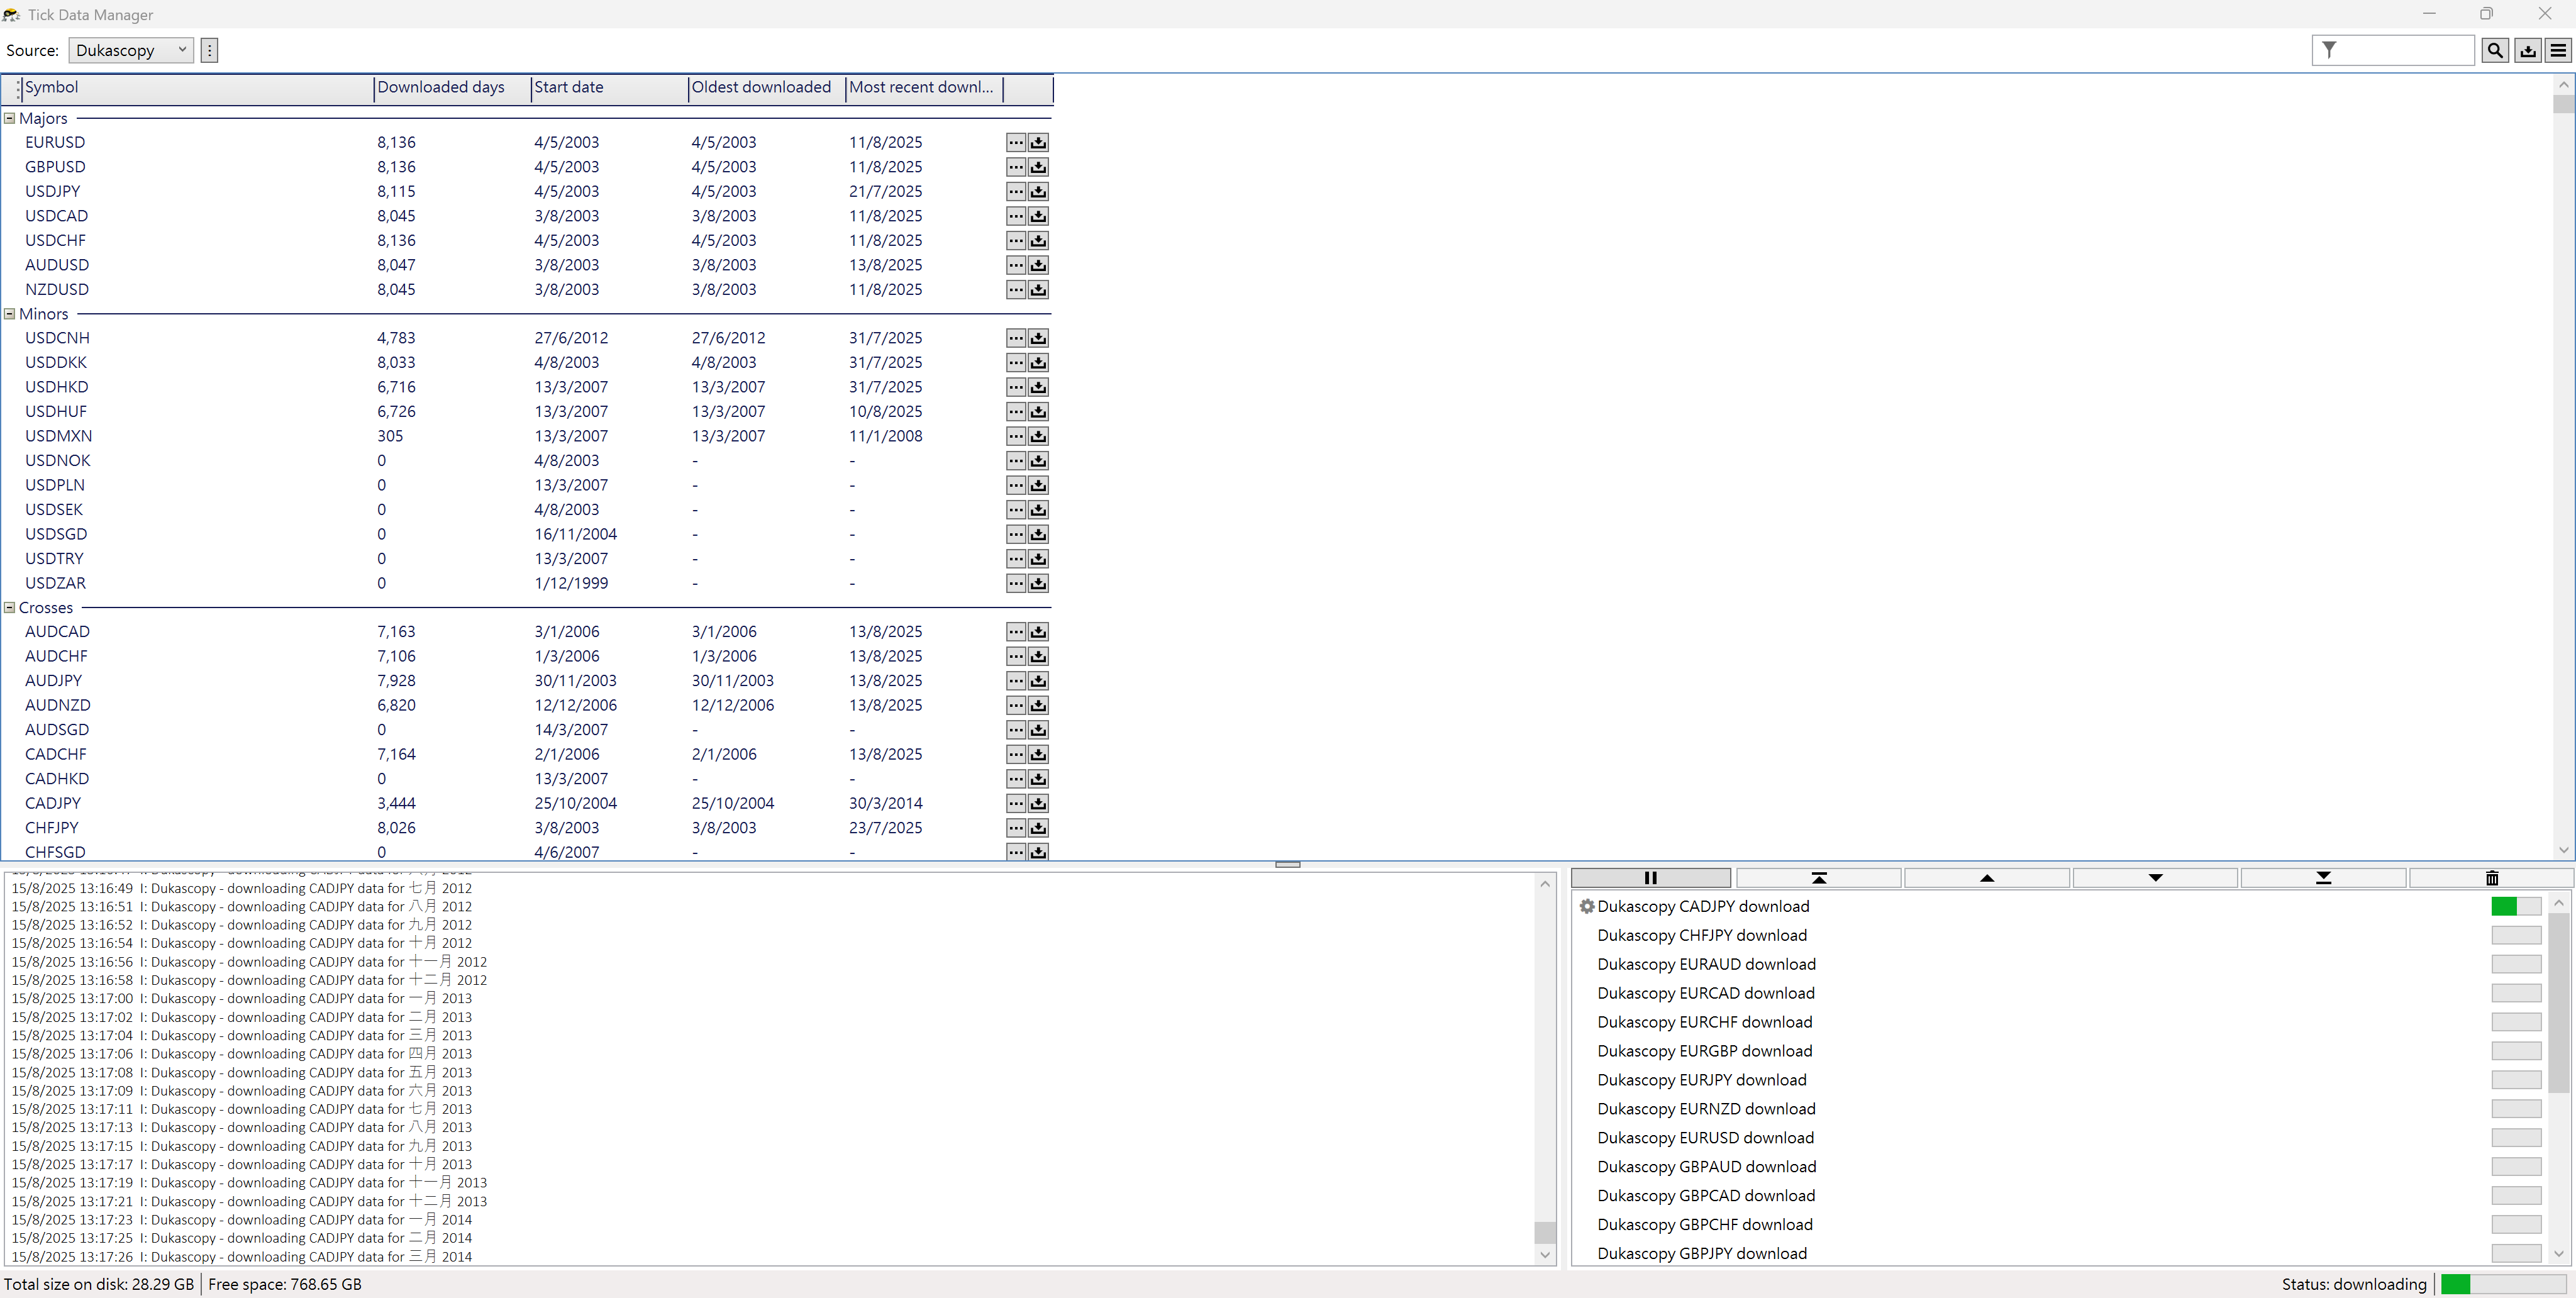
Task: MT4 Backtesting Automation
Workflow: InvokeTickData

Step 1 [else]: Use Application: Tick Data Manager on the element in window 'Tick Data Manager' (tick data manager.exe)
